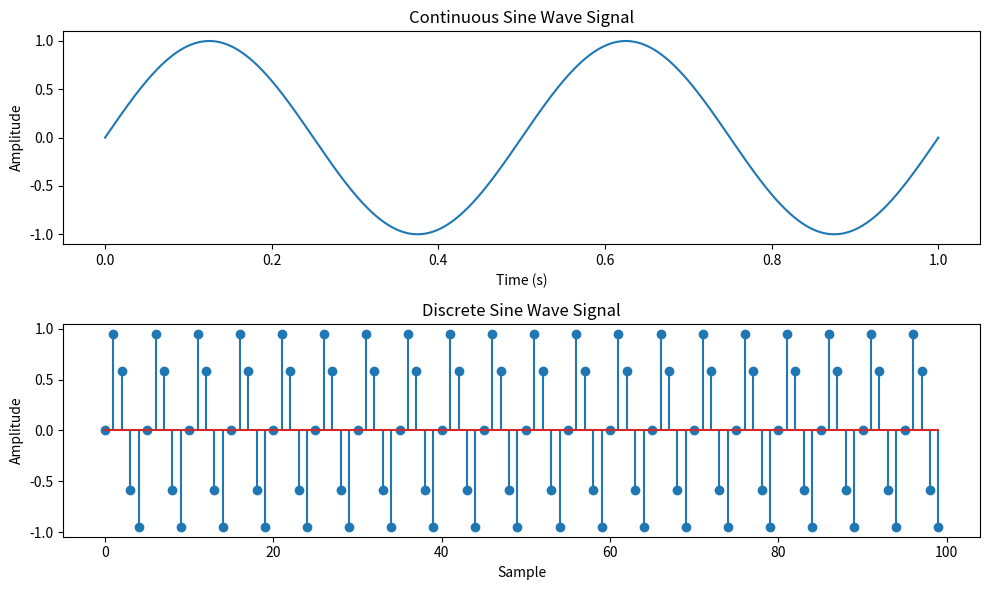

Here is the Python script that generated this plot:
import numpy as np
import matplotlib.pyplot as plt

def simulate_continuous_sine_wave(time, amplitude, frequency, phase):
    sine_wave = amplitude * np.sin(2 * np.pi * frequency * time + phase)
    return sine_wave

def simulate_discrete_sine_wave(num_samples, sampling_frequency, amplitude, frequency, phase):
    time = np.arange(num_samples) / sampling_frequency
    sine_wave = amplitude * np.sin(2 * np.pi * frequency * time + phase)
    return sine_wave

# Define the time range for the continuous sine wave signal
time = np.linspace(0, 1, 1000)  # Time range from 0 to 1 second

# Define the number of samples, sampling frequency, and parameters for the discrete sine wave signal
num_samples = 100  # Number of samples
sampling_frequency = 10  # Sampling frequency in Hz
amplitude = 1  # Amplitude of the sine wave
frequency = 2  # Frequency of the sine wave in Hz
phase = 0  # Phase angle of the sine wave in radians

# Simulate the continuous sine wave signal
continuous_sine_wave = simulate_continuous_sine_wave(time, amplitude, frequency, phase)

# Simulate the discrete sine wave signal
discrete_sine_wave = simulate_discrete_sine_wave(num_samples, sampling_frequency, amplitude, frequency, phase)

# Plot and display the continuous and discrete sine wave signals
plt.figure(figsize=(10, 6))
plt.subplot(2, 1, 1)
plt.plot(time, continuous_sine_wave)
plt.title('Continuous Sine Wave Signal')
plt.xlabel('Time (s)')
plt.ylabel('Amplitude')

plt.subplot(2, 1, 2)
plt.stem(discrete_sine_wave)
plt.title('Discrete Sine Wave Signal')
plt.xlabel('Sample')
plt.ylabel('Amplitude')

plt.tight_layout()
plt.savefig('Lab1.7.png')
plt.show()